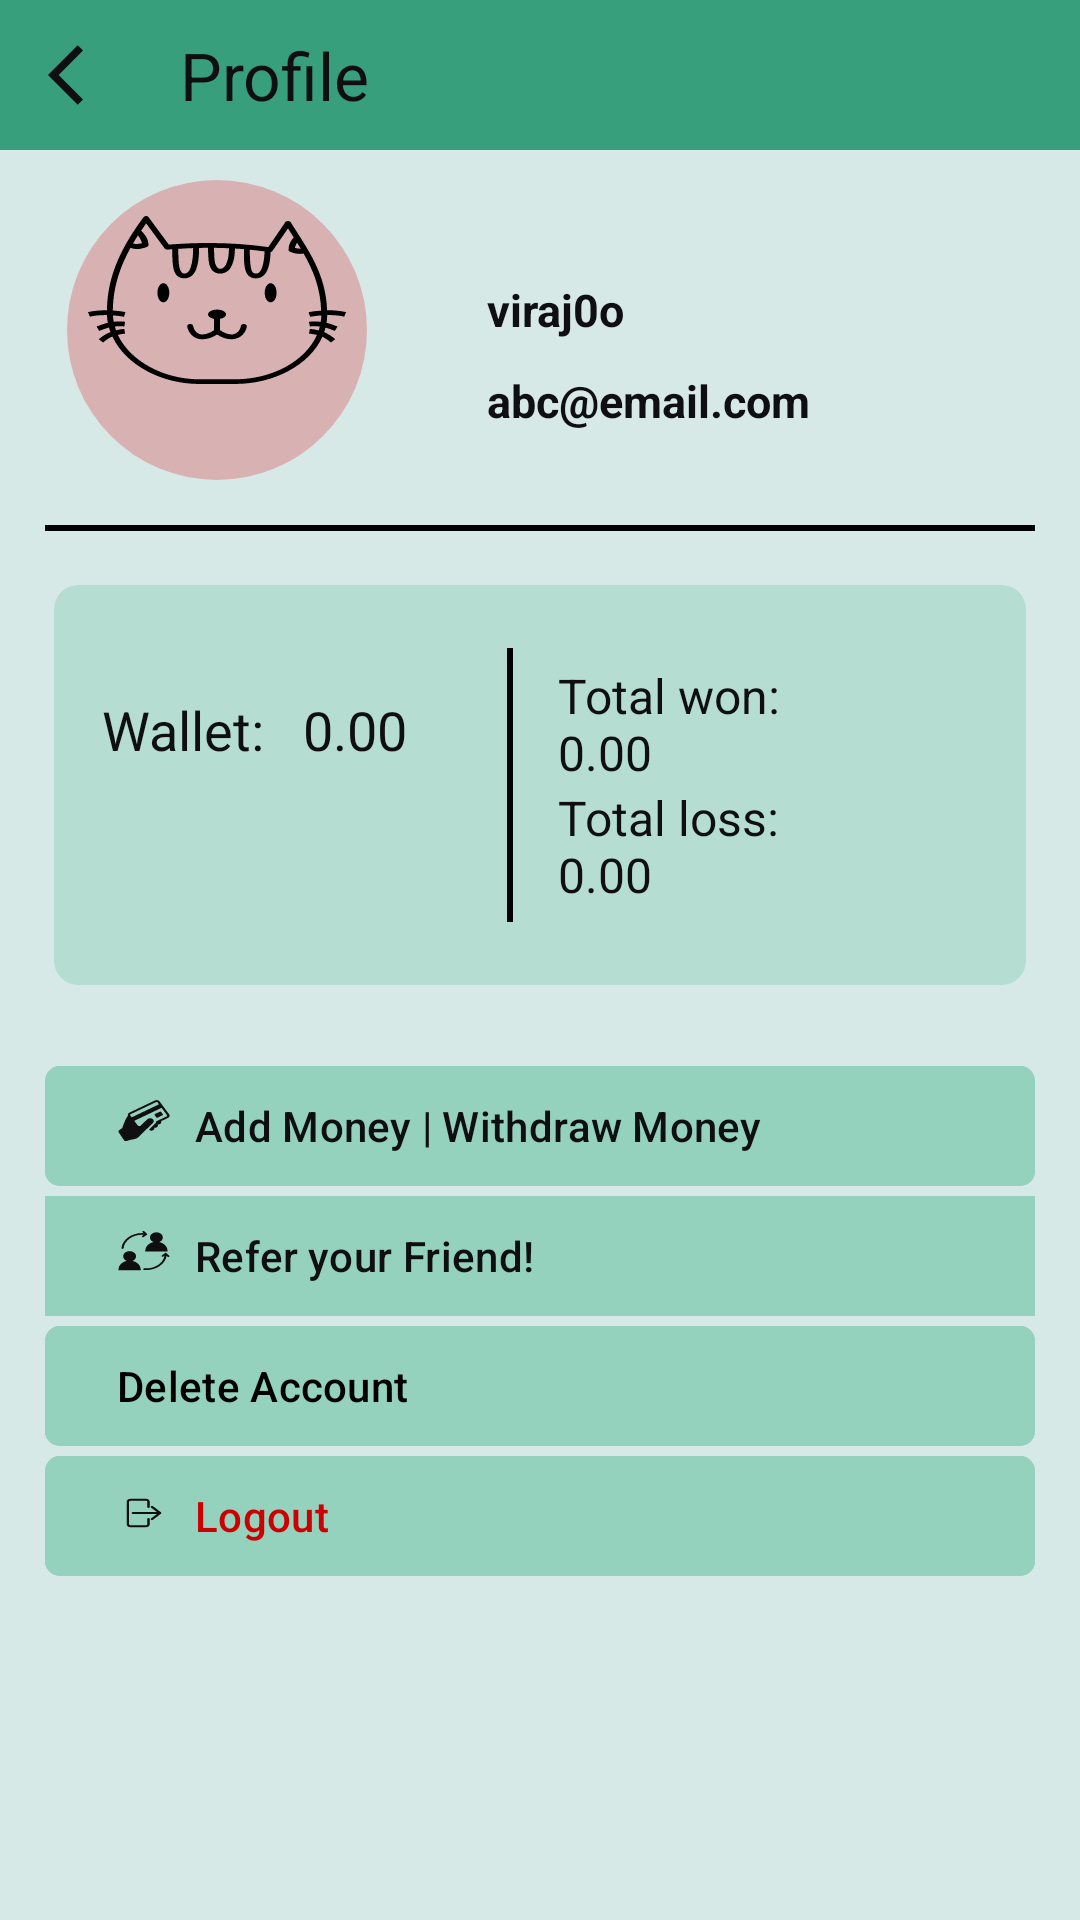

Here is an Android app screen rendered from its layout file. Give the layout XML and the strings, colors and styles it references.
<!-- AndroidManifest.xml: application theme Base.Theme.WinHey -->
<!-- res/layout/fragment_profile.xml -->
<?xml version="1.0" encoding="utf-8"?>
<layout xmlns:android="http://schemas.android.com/apk/res/android"
    xmlns:app="http://schemas.android.com/apk/res-auto"
    xmlns:tools="http://schemas.android.com/tools">

    <androidx.constraintlayout.widget.ConstraintLayout
        android:layout_width="match_parent"
        android:layout_height="match_parent"
        android:background="@color/baseColor60">

        <com.google.android.material.appbar.AppBarLayout
            android:id="@+id/topbar"
            android:layout_width="match_parent"
            android:layout_height="wrap_content"
            app:layout_constraintEnd_toEndOf="parent"
            app:layout_constraintStart_toStartOf="parent"
            app:layout_constraintTop_toTopOf="parent">

            <com.google.android.material.appbar.MaterialToolbar
                android:id="@+id/profileToolbar"
                android:layout_width="match_parent"
                android:layout_height="50sp"
                android:background="@color/AppBarColor"
                app:navigationIcon="@drawable/ic_arrow_back"
                app:title="Profile"
                app:titleTextColor="@color/Black" />

        </com.google.android.material.appbar.AppBarLayout>

        <ImageView
            android:id="@+id/profile_image"
            android:layout_width="100dp"
            android:layout_height="100dp"
            android:layout_centerHorizontal="true"
            android:background="@drawable/background_profile_circle"
            android:scaleType="centerCrop"
            android:layout_marginTop="10sp"
            android:src="@drawable/ic_cat_placeholder"
            app:layout_constraintBottom_toBottomOf="parent"
            app:layout_constraintEnd_toEndOf="parent"
            app:layout_constraintHorizontal_bias="0.086"
            app:layout_constraintStart_toStartOf="parent"
            app:layout_constraintTop_toBottomOf="@+id/topbar"
            app:layout_constraintVertical_bias="0.0" />

        <TextView
            android:id="@+id/user_name"
            android:layout_width="wrap_content"
            android:layout_height="wrap_content"
            android:layout_marginStart="40sp"
            android:text="viraj0o"
            android:textColor="@color/Black"
            android:textSize="15sp"
            android:textStyle="bold"
            app:layout_constraintBottom_toBottomOf="parent"
            app:layout_constraintStart_toEndOf="@id/profile_image"
            app:layout_constraintTop_toTopOf="parent"
            app:layout_constraintVertical_bias="0.15" />

        <TextView
            android:id="@+id/profileEmail"
            android:layout_width="wrap_content"
            android:layout_height="wrap_content"
            android:layout_marginTop="10sp"
            android:text="abc@email.com"
            android:textColor="@color/Black"
            android:textSize="15sp"
            android:textStyle="bold"
            app:layout_constraintStart_toStartOf="@+id/user_name"
            app:layout_constraintTop_toBottomOf="@id/user_name" />

        <View
            android:id="@+id/divider"
            android:layout_width="match_parent"
            android:layout_height="2dp"
            android:layout_margin="15sp"
            android:background="?attr/colorPrimary"
            app:layout_constraintEnd_toEndOf="parent"
            app:layout_constraintStart_toStartOf="parent"
            app:layout_constraintTop_toBottomOf="@id/profile_image" />

        <LinearLayout
            android:id="@+id/wallet"
            android:layout_width="match_parent"
            android:layout_height="wrap_content"
            android:layout_margin="10sp"
            android:orientation="horizontal"
            app:layout_constraintEnd_toEndOf="parent"
            app:layout_constraintStart_toEndOf="parent"
            app:layout_constraintTop_toBottomOf="@id/divider">

            
            <com.google.android.material.card.MaterialCardView
                android:layout_width="match_parent"
                android:layout_height="wrap_content"
                android:layout_margin="8dp"
                android:backgroundTint="@color/baseColor80"
                app:cardCornerRadius="8dp"
                app:strokeColor="@android:color/transparent"
                app:cardElevation="0dp">

                <LinearLayout
                    android:layout_width="match_parent"
                    android:layout_height="wrap_content"
                    android:orientation="horizontal"
                    android:padding="16dp">

                    <TextView
                        android:id="@+id/wallet_text"
                        android:layout_width="0dp"
                        android:layout_height="wrap_content"
                        android:layout_marginTop="20sp"
                        android:layout_weight="1"
                        android:text="Wallet:   0.00"
                        android:textColor="@color/Black"
                        android:textSize="18sp" />

                    <View
                        android:layout_width="2dp"
                        android:layout_height="match_parent"
                        android:layout_margin="5sp"
                        android:background="?attr/colorPrimary" />

                    <LinearLayout
                        android:layout_width="0dp"
                        android:layout_height="wrap_content"
                        android:layout_margin="10sp"
                        android:layout_weight="1"
                        android:orientation="vertical">

                        <TextView
                            android:id="@+id/totalWon"
                            android:layout_width="match_parent"
                            android:layout_height="wrap_content"
                            android:text="Total won:       0.00"
                            android:textColor="@color/Black"
                            android:textSize="16sp" />

                        <TextView
                            android:id="@+id/totalLost"
                            android:layout_width="match_parent"
                            android:layout_height="wrap_content"
                            android:text="Total loss:       0.00"
                            android:textColor="@color/Black"
                            android:textSize="16sp" />
                    </LinearLayout>
                </LinearLayout>
            </com.google.android.material.card.MaterialCardView>

        </LinearLayout>

        <com.google.android.material.button.MaterialButton
            android:id="@+id/payment_gateway"
            android:layout_width="match_parent"
            android:layout_height="wrap_content"
            android:layout_margin="15sp"
            android:backgroundTint="@color/baseColor"
            android:gravity="start|center_vertical"
            android:text="@string/add_money_withdraw_money"
            android:textColor="@color/Black"
            app:cornerRadius="5dp"
            app:icon="@drawable/ic_payment"
            app:iconGravity="textStart"
            app:iconTint="@color/Black"
            app:layout_constraintEnd_toEndOf="parent"
            app:layout_constraintStart_toStartOf="parent"
            app:layout_constraintTop_toBottomOf="@+id/wallet" />

        <com.google.android.material.button.MaterialButton
            android:id="@+id/referral_gateway"
            android:layout_width="match_parent"
            android:layout_height="wrap_content"
            android:layout_marginStart="15sp"
            android:layout_marginTop="-5sp"
            android:layout_marginEnd="15sp"
            android:backgroundTint="@color/baseColor"
            android:gravity="center_vertical"
            android:text="@string/refer_your_friend"
            android:textColor="@color/Black"
            app:cornerRadius="0dp"
            app:icon="@drawable/ic_referral"
            app:iconGravity="textStart"
            app:iconPadding="8dp"
            app:iconTint="@color/Black"
            app:layout_constraintEnd_toEndOf="parent"
            app:layout_constraintStart_toStartOf="parent"
            app:layout_constraintTop_toBottomOf="@+id/payment_gateway" />

        <com.google.android.material.button.MaterialButton
            android:id="@+id/deleteAccount"
            android:layout_width="match_parent"
            android:layout_height="wrap_content"
            android:layout_marginStart="15sp"
            android:layout_marginTop="-5sp"
            android:layout_marginEnd="15sp"
            android:backgroundTint="@color/baseColor"
            android:gravity="center_vertical"
            android:text="@string/delete_account"
            android:textColor="@android:color/black"
            app:cornerRadius="5dp"
            app:icon="@drawable/icon_delete"
            app:iconGravity="textStart"
            app:iconPadding="8dp"
            app:iconTint="@color/Black"
            app:layout_constraintEnd_toEndOf="parent"
            app:layout_constraintStart_toStartOf="parent"
            app:layout_constraintTop_toBottomOf="@+id/referral_gateway" />

        <com.google.android.material.button.MaterialButton
            android:id="@+id/logout"
            android:layout_width="match_parent"
            android:layout_height="wrap_content"
            android:layout_marginStart="15sp"
            android:layout_marginTop="-5sp"
            android:layout_marginEnd="15sp"
            android:backgroundTint="@color/baseColor"
            android:gravity="center_vertical"
            android:text="@string/logout"
            android:textColor="@android:color/holo_red_dark"
            app:cornerRadius="5dp"
            app:icon="@drawable/ic_logout"
            app:iconGravity="textStart"
            app:iconPadding="8dp"
            app:iconTint="@color/Black"
            app:layout_constraintEnd_toEndOf="parent"
            app:layout_constraintStart_toStartOf="parent"
            app:layout_constraintTop_toBottomOf="@+id/deleteAccount" />

        <com.google.android.material.textview.MaterialTextView
            android:id="@+id/errorView"
            android:layout_width="match_parent"
            android:layout_height="wrap_content"
            android:gravity="center"
            android:text="@string/error"
            android:textColor="@color/colorPrimary"
            android:textSize="25sp"
            android:visibility="gone"
            app:layout_constraintBottom_toBottomOf="parent"
            app:layout_constraintEnd_toEndOf="parent"
            app:layout_constraintStart_toStartOf="parent"
            app:layout_constraintTop_toBottomOf="@id/logout"
            tools:visibility="visible" />

        <ProgressBar
            android:id="@+id/loadingIndicator"
            android:layout_width="100dp"
            android:layout_height="100dp"
            android:layout_gravity="center"
            android:shadowColor="@color/colorPrimary"
            android:text="@string/loading"
            android:visibility="gone"
            app:layout_constraintBottom_toBottomOf="parent"
            app:layout_constraintEnd_toEndOf="parent"
            app:layout_constraintStart_toStartOf="parent"
            app:layout_constraintTop_toTopOf="parent"
            tools:visibility="visible" />

    </androidx.constraintlayout.widget.ConstraintLayout>


</layout>
<!-- resources referenced by this layout -->
<resources>
  <color name="AppBarColor">#379F7C</color>
  <color name="Black">#0F0E10</color>
  <color name="baseColor">#94d2bd</color>
  <color name="baseColor60">#6094d2bd</color>
  <color name="baseColor80">#8094d2bd</color>
  <color name="colorPrimary">#010003</color>
  <!-- drawable background_profile_circle (drawable) -->
  <?xml version="1.0" encoding="utf-8"?>
  <shape xmlns:android="http://schemas.android.com/apk/res/android"
      android:shape="oval">
      <solid android:color="#D8B2B2" />
      <size
          android:width="100dp"
          android:height="100dp" />
      <corners android:radius="50dp" />
  
  </shape>
  <!-- drawable ic_arrow_back (drawable) -->
  <vector xmlns:android="http://schemas.android.com/apk/res/android"
      android:width="24dp"
      android:height="24dp"
      android:autoMirrored="true"
      android:viewportWidth="24"
      android:viewportHeight="24">
      <path
          android:fillColor="@color/Black"
          android:pathData="M11.67,3.87L9.9,2.1 0,12l9.9,9.9 1.77,-1.77L3.54,12z" />
  </vector>
  <!-- drawable ic_logout (drawable) -->
  <vector xmlns:android="http://schemas.android.com/apk/res/android"
      android:width="110dp"
      android:height="135dp"
      android:viewportWidth="110"
      android:viewportHeight="135">
    <path
        android:fillColor="#FF000000"
        android:pathData="m89.56,58.27 l-16.33,-15.27c-1.07,-0.97 -2.7,-0.97 -3.77,0 -0.5,0.45 -0.79,1.09 -0.79,1.77s0.29,1.31 0.79,1.77l11.78,11h-48.78c-1.38,0 -2.5,1.12 -2.5,2.5 0,1.38 1.12,2.5 2.5,2.5h48.75l-11.75,11c-0.49,0.46 -0.76,1.11 -0.75,1.78 0.01,0.67 0.3,1.3 0.8,1.75 1.06,0.94 2.65,0.94 3.71,0l16.33,-15.3v0c0.49,-0.46 0.77,-1.09 0.79,-1.76 -0.02,-0.66 -0.31,-1.28 -0.79,-1.73z"/>
    <path
        android:fillColor="#FF000000"
        android:pathData="m64.16,47.35c0.66,0 1.3,-0.27 1.77,-0.73 0.47,-0.47 0.73,-1.11 0.73,-1.77v-12.68c0,-4.14 -3,-7.5 -6.68,-7.5h-33.64c-3.69,0 -6.69,3.36 -6.69,7.5v55.66c0,4.14 3,7.5 6.69,7.5h33.66c3.68,0 6.68,-3.36 6.68,-7.5v-12.68c0,-1.38 -1.12,-2.5 -2.5,-2.5 -1.38,0 -2.5,1.12 -2.5,2.5v12.68c0,1.47 -0.89,2.5 -1.68,2.5h-33.66c-0.8,0 -1.69,-1 -1.69,-2.5v-55.66c0,-1.47 0.89,-2.5 1.69,-2.5h33.66c0.79,0 1.68,1 1.68,2.5v12.68c0,1.37 1.11,2.49 2.48,2.5z"/>
  </vector>
  <string name="add_money_withdraw_money">Add Money | Withdraw Money</string>
  <string name="delete_account">Delete Account</string>
  <string name="error">Error</string>
  <string name="loading">Loading...</string>
  <string name="logout">Logout</string>
  <string name="refer_your_friend">Refer your Friend!</string>
  <style name="Base.Theme.WinHey" parent="Theme.Material3.DayNight.NoActionBar">
  
          <item name="colorPrimary">@color/colorPrimary</item>
          <item name="colorPrimaryVariant">@color/colorPrimaryDark</item>
          <item name="colorOnPrimary">@color/colorOnPrimary</item>
          <item name="colorControlNormal">@color/colorControlNormal</item>
  
          <item name="colorSecondary">@color/baseColor</item>
          <item name="colorSecondaryContainer">@color/colorWon</item>
  
  
  
  
  
  
  
  
  
  
      </style>
  <color name="colorPrimaryDark">#3700B3</color>
  <color name="colorOnPrimary">#FFFFFF</color>
  <color name="colorControlNormal">#000000</color>
  <color name="colorWon">#FF197819</color>
</resources>
